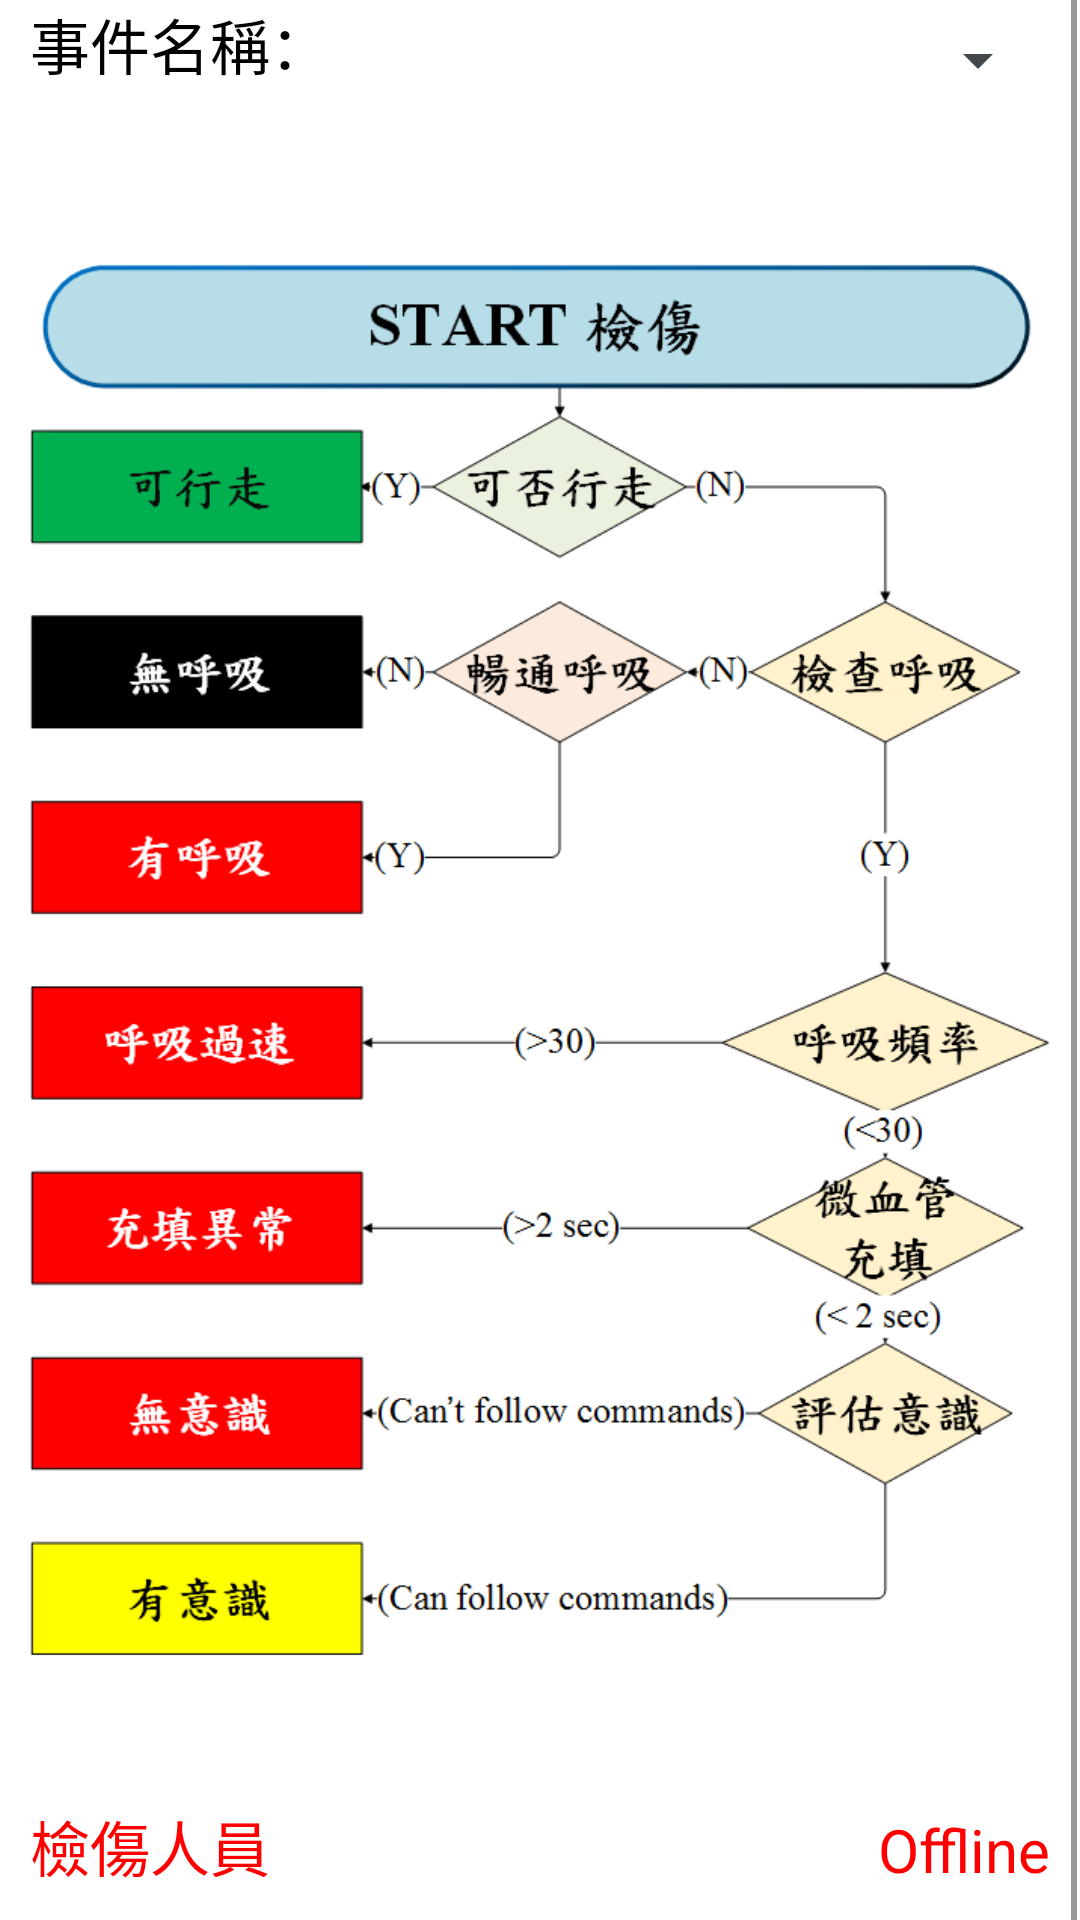

Write the Android layout XML for this screen, with the resource values it uses.
<!-- AndroidManifest.xml: application theme AppTheme -->
<!-- res/layout/main_0_view.xml -->
<?xml version="1.0" encoding="utf-8"?>
<RelativeLayout xmlns:android="http://schemas.android.com/apk/res/android"
    xmlns:tools="http://schemas.android.com/tools"
    android:layout_width="match_parent"
    android:layout_height="match_parent"
    android:background="@color/white"
    android:orientation="horizontal"
    tools:ignore="RtlHardcoded" >

    <LinearLayout
        android:layout_width="match_parent"
        android:layout_height="match_parent"
        android:orientation="vertical"
        tools:ignore="UseCompoundDrawables" >

        <ImageView
            android:id="@+id/print_background"
            android:layout_width="match_parent"
            android:layout_height="match_parent"
            android:layout_margin="10dp"
            android:src="@drawable/bg_emrc_zh"
            tools:ignore="ContentDescription" />

    </LinearLayout>   


    <TableRow
        android:layout_width="match_parent"
        android:layout_height="match_parent" >

        <TextView
            android:layout_width="match_parent"
            android:layout_height="match_parent"
            android:layout_weight="32"
            android:background="@color/gone" />

        <TableRow
            android:layout_width="match_parent"
            android:layout_height="match_parent"
            android:layout_weight="0.4" >

            <LinearLayout
                android:layout_width="match_parent"
                android:layout_height="match_parent"
                android:layout_weight="2"
                android:orientation="vertical"
                tools:ignore="UseCompoundDrawables,RtlHardcoded" >

                <TextView
                    android:layout_width="match_parent"
                    android:layout_height="match_parent"
                    android:layout_weight="0.91"
                    android:background="@color/gone"
                    tools:ignore="RtlHardcoded" />

                <TextView
                    android:id="@+id/print_tv_0_green"
                    android:layout_width="match_parent"
                    android:layout_height="match_parent"
                    android:layout_marginBottom="17dp"
                    android:layout_weight="1"
                    android:background="@color/gone"
                    tools:ignore="RtlHardcoded" />

                <TextView
                    android:id="@+id/print_tv_1_black"
                    android:layout_width="match_parent"
                    android:layout_height="match_parent"
                    android:layout_marginBottom="17dp"
                    android:layout_weight="1"
                    android:background="@color/gone"
                    tools:ignore="RtlHardcoded" />

                <TextView
                    android:id="@+id/print_tv_2_red"
                    android:layout_width="match_parent"
                    android:layout_height="match_parent"
                    android:layout_marginBottom="17dp"
                    android:layout_weight="1"
                    android:background="@color/gone"
                    tools:ignore="RtlHardcoded" />

                <TextView
                    android:id="@+id/print_tv_3_red"
                    android:layout_width="match_parent"
                    android:layout_height="match_parent"
                    android:layout_weight="1"
                    android:background="@color/gone"
                    tools:ignore="RtlHardcoded" />

                <TextView
                    android:id="@+id/print_tv_4_red"
                    android:layout_width="match_parent"
                    android:layout_height="match_parent"
                    android:layout_marginTop="15dp"
                    android:layout_weight="1"
                    android:background="@color/gone"
                    tools:ignore="RtlHardcoded" />

                <TextView
                    android:id="@+id/print_tv_5_red"
                    android:layout_width="match_parent"
                    android:layout_height="match_parent"
                    android:layout_marginTop="15dp"
                    android:layout_weight="1"
                    android:background="@color/gone"
                    tools:ignore="RtlHardcoded" />

                <TextView
                    android:id="@+id/print_tv_6_gold"
                    android:layout_width="match_parent"
                    android:layout_height="match_parent"
                    android:layout_marginTop="15dp"
                    android:layout_weight="1"
                    android:background="@color/gone"
                    tools:ignore="RtlHardcoded" />

                <TextView
                    android:layout_width="match_parent"
                    android:layout_height="match_parent"
                    android:layout_weight="1.01"
                    android:background="@color/gone"
                    tools:ignore="RtlHardcoded" />
            </LinearLayout>

            <TextView
                android:layout_width="match_parent"
                android:layout_height="match_parent"
                android:layout_weight="1"
                android:background="@color/gone" />
        </TableRow>
    </TableRow>

    <TextView
        android:id="@+id/main_no_print"
        android:layout_width="wrap_content"
        android:layout_height="wrap_content"
        android:layout_alignParentBottom="true"
        android:layout_alignParentRight="true"
        android:layout_marginBottom="10dp"
        android:layout_marginRight="10dp"
        android:text="@string/id_000004"
        android:textColor="@color/red"
        android:textSize="20sp"
        tools:ignore="RtlHardcoded" />

    <TextView
        android:id="@+id/name"
        android:layout_width="wrap_content"
        android:layout_height="wrap_content"
        android:layout_alignParentBottom="true"
        android:layout_marginBottom="10dp"
        android:layout_marginLeft="10dp"
        android:text="檢傷人員"
        android:textColor="@color/red"
        android:textSize="20sp"
        tools:ignore="RtlHardcoded" />

    <Button
        android:id="@+id/print_log"
        android:layout_width="match_parent"
        android:layout_height="match_parent"
        android:background="@color/white_gone"
        android:text="NFC裝置不可使用!"
        android:textSize="26sp"
        android:visibility="gone"
        tools:ignore="HardcodedText" />

    <TextView
        android:layout_width="10dp"
        android:layout_height="wrap_content"
        android:layout_alignParentRight="true"
        android:layout_marginRight="1dp"
        android:drawableRight="@drawable/gray_baseline3"
        tools:ignore="RtlHardcoded" />
    
     <LinearLayout
         android:layout_width="match_parent"
         android:layout_height="match_parent">
        
         <TextView
        	android:layout_width="wrap_content"
        	android:layout_height="wrap_content"
        	android:text="事件名稱："
        	android:textSize="20sp"
            android:textColor="@color/black"
        	android:layout_marginLeft="10dp"
        	tools:ignore="RtlHardcoded" />
         
         <Spinner
            android:id="@+id/incident_spinner"
            android:layout_width="fill_parent"
            android:layout_height="40dp"
            android:spinnerMode="dialog"
            android:layout_marginRight="10dp"
            tools:ignore="RtlHardcoded"/>
         
     </LinearLayout>
     
             <TextView
        android:id="@+id/menu_offline1"
        android:layout_width="match_parent"
        android:layout_height="match_parent"
        android:gravity="center"
        android:text="@string/id_000004"
        android:textSize="100sp"
        android:textColor="@color/red"
        android:visibility="gone"
        android:background="@color/white"
        android:alpha="0.8"
        tools:ignore="RtlHardcoded" />
       

</RelativeLayout>
<!-- resources referenced by this layout -->
<resources>
  <color name="black">#000000</color>
  <color name="gone">#00000000</color>
  <color name="red">#ff0000</color>
  <color name="white">#ffffff</color>
  <color name="white_gone">#a0f1f1f1</color>
  <!-- drawable bg_emrc_zh: png bitmap (drawable-hdpi, 54364 bytes) -->
  <!-- drawable gray_baseline3 (drawable) -->
  <?xml version="1.0" encoding="utf-8"?>
  <shape xmlns:android="http://schemas.android.com/apk/res/android"
  android:shape="rectangle" >
  
      <solid android:color="@color/gray_dr" />
  
      <size
          android:height="1500dp"
          android:width="2dp" />
  
  </shape>
  <string name="id_000004">Offline</string>
  <style name="AppTheme" parent="android:Theme.DeviceDefault.Light.NoActionBar" />
  <color name="gray_dr">#999999</color>
</resources>
